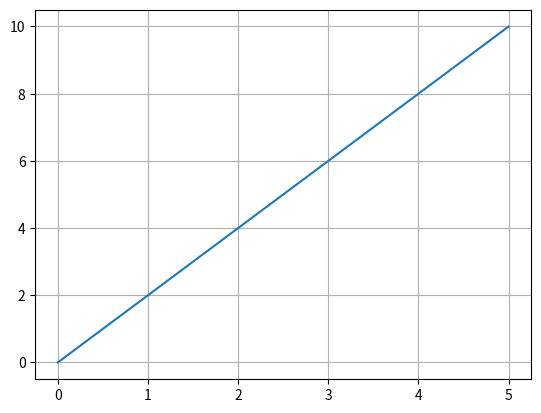

This chart was generated by the following Python code:
import matplotlib.pyplot as plt
import numpy as np

x = np.arange(0, 6)
plt.plot(x, 2 * x)
plt.grid()
plt.show()